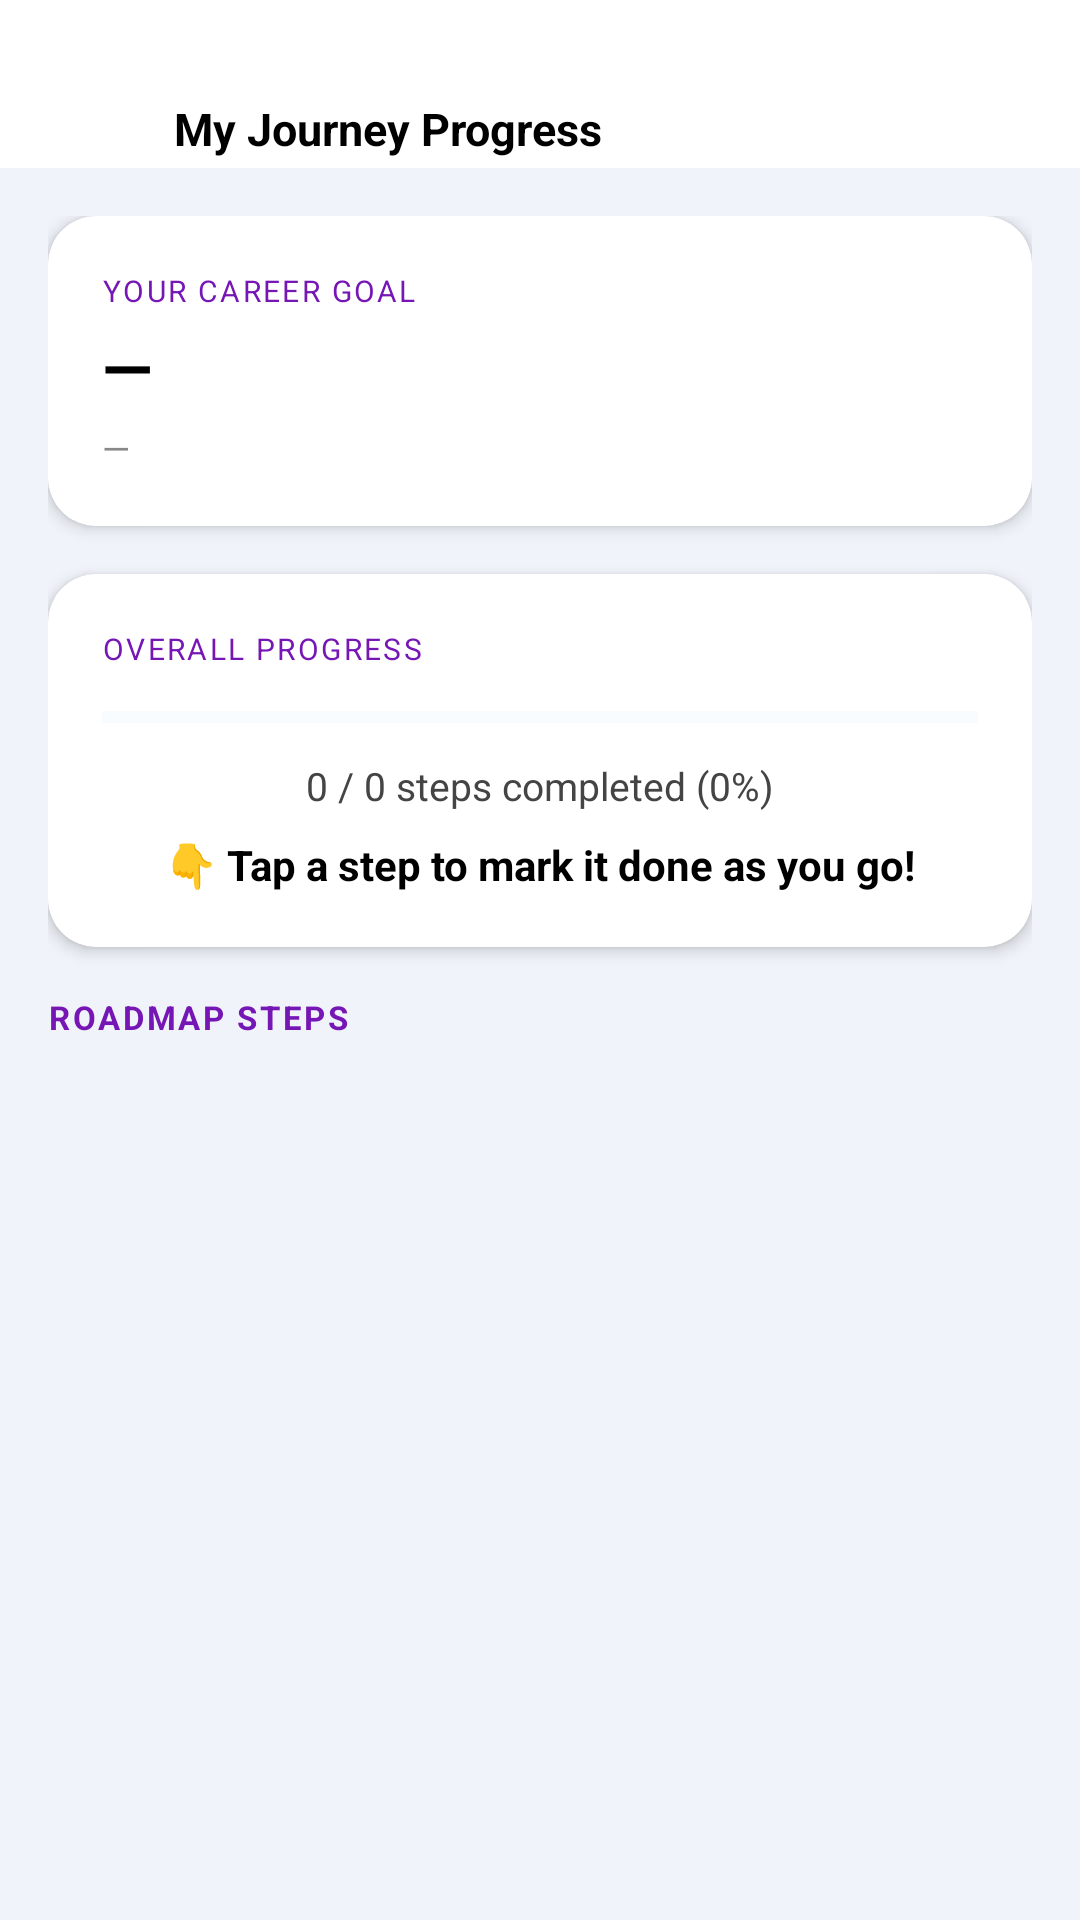

Reconstruct the res/layout file that produces this screen, plus the resources it refers to.
<!-- AndroidManifest.xml: application theme Theme.Mind2Career -->
<!-- res/layout/activity_journey_progress.xml -->
<?xml version="1.0" encoding="utf-8"?>
<LinearLayout
    xmlns:android="http://schemas.android.com/apk/res/android"
    xmlns:app="http://schemas.android.com/apk/res-auto"
    xmlns:tools="http://schemas.android.com/tools"
    android:layout_width="match_parent"
    android:layout_height="match_parent"
    android:orientation="vertical"
    android:background="#F0F4FA">

    
    <LinearLayout
        android:layout_width="match_parent"
        android:layout_height="56dp"
        android:orientation="horizontal"
        android:gravity="center_vertical"
        android:paddingStart="12dp"
        android:paddingEnd="16dp"
        android:paddingTop="30dp"
        android:background="@color/secondarytext">

        <ImageButton
            android:id="@+id/btnJourneyBack"
            android:layout_width="36dp"
            android:layout_height="36dp"
            android:src="@drawable/ic_arrow_back"
            android:background="@color/secondarytext"
            android:contentDescription="Back" />

        <TextView
            android:layout_width="0dp"
            android:layout_height="wrap_content"
            android:layout_weight="1"
            android:layout_marginStart="10dp"
            android:text="My Journey Progress"
            android:textSize="15sp"
            android:textColor="@color/primary"
            android:textStyle="bold" />
    </LinearLayout>

    <ScrollView
        android:layout_width="match_parent"
        android:layout_height="match_parent"
        android:fillViewport="true">

        <LinearLayout
            android:layout_width="match_parent"
            android:layout_height="wrap_content"
            android:orientation="vertical"
            android:padding="16dp">

            
            <androidx.cardview.widget.CardView
                android:layout_width="match_parent"
                android:layout_height="wrap_content"
                android:layout_marginBottom="16dp"
                app:cardCornerRadius="16dp"
                app:cardElevation="3dp"
                app:cardBackgroundColor="#FFFFFF">

                <LinearLayout
                    android:layout_width="match_parent"
                    android:layout_height="wrap_content"
                    android:orientation="vertical"
                    android:padding="18dp">

                    <TextView
                        android:layout_width="wrap_content"
                        android:layout_height="wrap_content"
                        android:text="YOUR CAREER GOAL"
                        android:textSize="10sp"
                        android:textColor="@color/button"
                        android:letterSpacing="0.08"
                        android:layout_marginBottom="4dp" />

                    <TextView
                        android:id="@+id/tvJourneyCareer"
                        android:layout_width="match_parent"
                        android:layout_height="wrap_content"
                        android:textSize="22sp"
                        android:textStyle="bold"
                        android:textColor="@color/primary"
                        android:layout_marginBottom="4dp"
                        android:text="—" />

                    <TextView
                        android:id="@+id/tvJourneySubtitle"
                        android:layout_width="match_parent"
                        android:layout_height="wrap_content"
                        android:textSize="12sp"
                        android:textColor="#888888"
                        android:text="—" />
                </LinearLayout>
            </androidx.cardview.widget.CardView>

            
            <androidx.cardview.widget.CardView
                android:layout_width="match_parent"
                android:layout_height="wrap_content"
                android:layout_marginBottom="16dp"
                app:cardCornerRadius="16dp"
                app:cardElevation="3dp"
                app:cardBackgroundColor="#FFFFFF">

                <LinearLayout
                    android:layout_width="match_parent"
                    android:layout_height="wrap_content"
                    android:orientation="vertical"
                    android:padding="18dp">

                    <TextView
                        android:layout_width="wrap_content"
                        android:layout_height="wrap_content"
                        android:text="OVERALL PROGRESS"
                        android:textSize="10sp"
                        android:textColor="@color/button"
                        android:letterSpacing="0.08"
                        android:layout_marginBottom="10dp" />

                    <ProgressBar
                        android:id="@+id/journeyProgressBar"
                        style="?android:attr/progressBarStyleHorizontal"
                        android:layout_width="match_parent"
                        android:layout_height="12dp"
                        android:progressTint="@color/button"
                        android:progressBackgroundTint="#E3F2FD"
                        android:max="100"
                        android:progress="0"
                        android:layout_marginBottom="8dp" />

                    <TextView
                        android:id="@+id/tvJourneyProgressText"
                        android:layout_width="match_parent"
                        android:layout_height="wrap_content"
                        android:textSize="13sp"
                        android:textColor="#444444"
                        android:gravity="center"
                        android:text="0 / 0 steps completed (0%)" />

                    <TextView
                        android:id="@+id/tvMotivation"
                        android:layout_width="match_parent"
                        android:layout_height="wrap_content"
                        android:textSize="14sp"
                        android:textColor="@color/primary"
                        android:textStyle="bold"
                        android:gravity="center"
                        android:layout_marginTop="8dp"
                        android:lineSpacingMultiplier="1.4"
                        android:text="👇 Tap a step to mark it done as you go!" />

                </LinearLayout>
            </androidx.cardview.widget.CardView>

            
            <TextView
                android:layout_width="match_parent"
                android:layout_height="wrap_content"
                android:text="ROADMAP STEPS"
                android:textSize="11sp"
                android:textColor="@color/button"
                android:letterSpacing="0.08"
                android:textStyle="bold"
                android:layout_marginBottom="12dp" />

            
            <androidx.recyclerview.widget.RecyclerView
                android:id="@+id/rvJourneySteps"
                android:layout_width="match_parent"
                android:layout_height="wrap_content"
                app:layoutManager="androidx.recyclerview.widget.LinearLayoutManager"
                tools:listitem="@layout/item_journey_step" />

            
            <View
                android:layout_width="match_parent"
                android:layout_height="32dp" />

        </LinearLayout>
    </ScrollView>
</LinearLayout>
<!-- res/layout/item_journey_step.xml (included above) -->
<?xml version="1.0" encoding="utf-8"?>
<androidx.cardview.widget.CardView
    xmlns:android="http://schemas.android.com/apk/res/android"
    xmlns:app="http://schemas.android.com/apk/res-auto"
    android:id="@+id/journeyStepCard"
    android:layout_width="match_parent"
    android:layout_height="wrap_content"
    android:layout_marginBottom="10dp"
    app:cardCornerRadius="14dp"
    app:cardElevation="2dp"
    app:cardBackgroundColor="#FFFFFF">

    <LinearLayout
        android:layout_width="match_parent"
        android:layout_height="wrap_content"
        android:orientation="horizontal"
        android:gravity="center_vertical"
        android:padding="14dp">

        
        <TextView
            android:id="@+id/tvJourneyStepNum"
            android:layout_width="32dp"
            android:layout_height="32dp"
            android:gravity="center"
            android:textSize="14sp"
            android:textStyle="bold"
            android:textColor="@color/button"
            android:background="@drawable/circle_bg_blue"
            android:layout_marginEnd="12dp" />

        
        <LinearLayout
            android:layout_width="0dp"
            android:layout_height="wrap_content"
            android:layout_weight="1"
            android:orientation="vertical">

            <TextView
                android:id="@+id/tvJourneyStepTitle"
                android:layout_width="match_parent"
                android:layout_height="wrap_content"
                android:textSize="14sp"
                android:textStyle="bold"
                android:textColor="#1A1A2E"
                android:layout_marginBottom="4dp"
                android:text="Step Title" />

            <TextView
                android:id="@+id/tvJourneyStepDesc"
                android:layout_width="match_parent"
                android:layout_height="wrap_content"
                android:textSize="12sp"
                android:textColor="#666666"
                android:lineSpacingMultiplier="1.4"
                android:layout_marginBottom="6dp"
                android:text="Description" />

            <TextView
                android:id="@+id/tvJourneyStepDuration"
                android:layout_width="wrap_content"
                android:layout_height="wrap_content"
                android:textSize="11sp"
                android:textColor="@color/button"
                android:textStyle="bold"
                android:text="⏱ 1 month" />

        </LinearLayout>

        
        <CheckBox
            android:id="@+id/cbStepDone"
            android:layout_width="wrap_content"
            android:layout_height="wrap_content"
            android:layout_marginStart="8dp"
            android:buttonTint="@color/button"
            android:text="" />

    </LinearLayout>
</androidx.cardview.widget.CardView>
<!-- resources referenced by this layout -->
<resources>
  <color name="button">#7516B5</color>
  <color name="primary">#000000</color>
  <color name="secondarytext">#FFFFFF</color>
  <style name="Theme.Mind2Career" parent="Base.Theme.Mind2Career" />
  <style name="Base.Theme.Mind2Career" parent="Theme.Material3.DayNight.NoActionBar">
          
          
      </style>
</resources>
